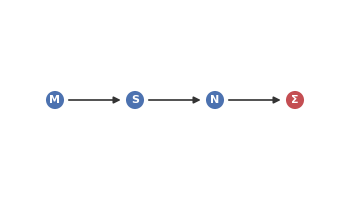

Source code (Python): (Note: this script raises an exception after producing the figure.)
import matplotlib
matplotlib.use("Agg")
import matplotlib.pyplot as plt
from matplotlib.patches import Circle
import numpy as np

ANALYST_C  = '#4C72B0'
VOTE_C     = '#2CA02C'
REVIEW_C   = '#7B2D8B'
DECISION_C = '#C44E52'
EDGE_C     = '#333333'
FONT       = 'DejaVu Sans'

W, H = 3.2, 1.8   # uniform canvas — all 4 PDFs will be exactly this size

def new_fig():
    fig, ax = plt.subplots(figsize=(W, H))
    ax.set_xlim(0, W); ax.set_ylim(0, H)
    ax.set_aspect('equal')
    ax.axis('off')
    fig.patch.set_alpha(0)
    fig.subplots_adjust(left=0, right=1, top=1, bottom=0)
    return fig, ax

def node(ax, x, y, label, color, r=0.10, fs=8):
    ax.add_patch(Circle((x, y), r, facecolor=color, edgecolor='white',
                        linewidth=1.4, zorder=4))
    ax.text(x, y, label, ha='center', va='center', fontsize=fs,
            color='white', fontweight='bold', fontfamily=FONT, zorder=5)

def arrow(ax, x0, y0, x1, y1, r=0.10, lw=1.2, color=EDGE_C):
    dx, dy = x1 - x0, y1 - y0
    dist = np.hypot(dx, dy)
    if dist == 0:
        return
    ux, uy = dx / dist, dy / dist
    ax.annotate('',
        xy=(x1 - ux*(r+0.015), y1 - uy*(r+0.015)),
        xytext=(x0 + ux*(r+0.01), y0 + uy*(r+0.01)),
        arrowprops=dict(arrowstyle='-|>', color=color, lw=lw,
                        mutation_scale=10, connectionstyle='arc3,rad=0.0'),
        zorder=3)

def save(name):
    plt.savefig(f'figs/arch_{name}.pdf', transparent=True)
    plt.savefig(f'figs/arch_{name}.png', dpi=220, transparent=True)
    plt.close()
    print(f"Saved arch_{name}")


# ── LINEAR  M → S → N → Σ ────────────────────────────────────────────────────
fig, ax = new_fig()
pts = [(0.45, 0.90, 'M', ANALYST_C),
       (1.25, 0.90, 'S', ANALYST_C),
       (2.05, 0.90, 'N', ANALYST_C),
       (2.85, 0.90, 'Σ', DECISION_C)]
for x, y, l, c in pts:
    node(ax, x, y, l, c)
for i in range(len(pts) - 1):
    arrow(ax, pts[i][0], pts[i][1], pts[i+1][0], pts[i+1][1])
save('linear')


# ── CENTRALIZED  M,S,N → Σ ───────────────────────────────────────────────────
fig, ax = new_fig()
analysts = [(0.55, 1.50), (0.55, 0.90), (0.55, 0.30)]
coord    = (2.00, 0.90)
for (x, y), lbl in zip(analysts, ['M', 'S', 'N']):
    node(ax, x, y, lbl, ANALYST_C)
node(ax, *coord, 'Σ', DECISION_C)
for x, y in analysts:
    arrow(ax, x, y, coord[0], coord[1])
save('centralized')


# ── DECENTRALIZED  M,S,N → V ─────────────────────────────────────────────────
fig, ax = new_fig()
analysts = [(0.55, 1.50), (0.55, 0.90), (0.55, 0.30)]
vote     = (2.00, 0.90)
for (x, y), lbl in zip(analysts, ['M', 'S', 'N']):
    node(ax, x, y, lbl, ANALYST_C)
node(ax, *vote, 'V', VOTE_C)
for x, y in analysts:
    arrow(ax, x, y, vote[0], vote[1])
save('decentralized')


# ── HYBRID  M,S,N → M',S',N' → Σ ────────────────────────────────────────────
fig, ax = new_fig()
l1  = [(0.42, 1.50), (0.42, 0.90), (0.42, 0.30)]
l2  = [(1.68, 1.50), (1.68, 0.90), (1.68, 0.30)]
agg = (2.80, 0.90)
for (x, y), lbl in zip(l1, ['M', 'S', 'N']):
    node(ax, x, y, lbl, ANALYST_C)
for (x, y), lbl in zip(l2, ["M'", "S'", "N'"]):
    node(ax, x, y, lbl, REVIEW_C, fs=7)
node(ax, *agg, 'Σ', DECISION_C)
for x0, y0 in l1:
    for x1, y1 in l2:
        arrow(ax, x0, y0, x1, y1, lw=0.7)
for x, y in l2:
    arrow(ax, x, y, agg[0], agg[1], lw=1.2)
save('hybrid')
